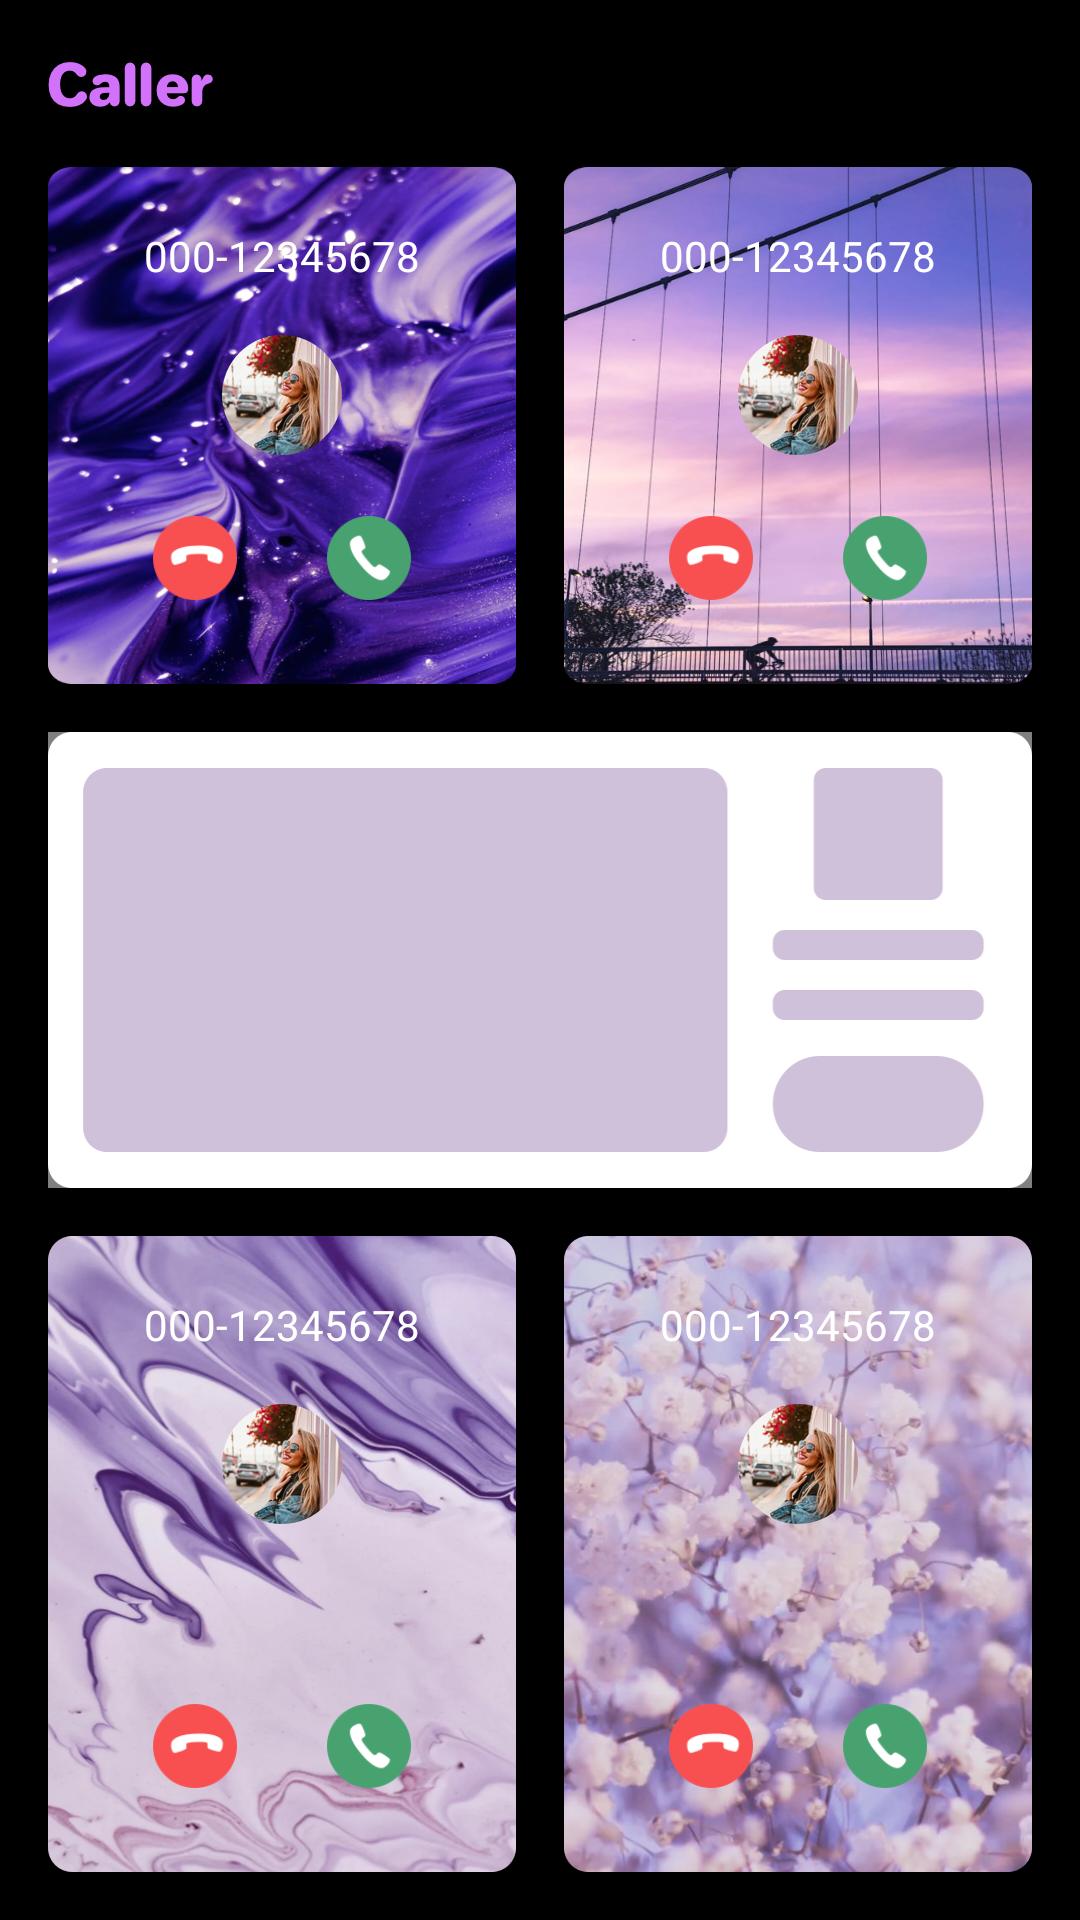

Layout XML and referenced resources for this Android screen:
<!-- AndroidManifest.xml: application theme Theme.Call -->
<!-- res/layout/activity_home.xml -->
<?xml version="1.0" encoding="utf-8"?>
<androidx.constraintlayout.widget.ConstraintLayout xmlns:android="http://schemas.android.com/apk/res/android"
    xmlns:app="http://schemas.android.com/apk/res-auto"
    xmlns:tools="http://schemas.android.com/tools"
    android:layout_width="match_parent"
    android:layout_height="match_parent"
    android:background="#000000">
    <View
        android:id="@+id/top"
        android:layout_width="match_parent"
        android:layout_height="0.5dp"
        app:layout_constraintTop_toTopOf="parent"/>
    <androidx.appcompat.widget.AppCompatImageView
        android:id="@+id/iv_caller"
        android:layout_width="wrap_content"
        android:layout_height="23dp"
        android:src="@drawable/call2"
        android:layout_margin="16dp"
        app:layout_constraintLeft_toLeftOf="parent"
        app:layout_constraintTop_toBottomOf="@id/top"/>
    <androidx.constraintlayout.widget.ConstraintLayout
        android:id="@+id/cl_cover1"
        android:layout_width="0dp"
        android:layout_height="0dp"
        android:layout_marginTop="16dp"
        android:layout_marginLeft="16dp"
        android:layout_marginBottom="16dp"
        android:background="@drawable/cover1"
        app:layout_constraintLeft_toLeftOf="parent"
        app:layout_constraintRight_toLeftOf="@id/cl_cover2"
        app:layout_constraintTop_toBottomOf="@id/iv_caller"
        app:layout_constraintBottom_toTopOf="@id/layout_ad_view">
        <androidx.appcompat.widget.AppCompatTextView
            android:layout_width="wrap_content"
            android:layout_height="wrap_content"
            android:textSize="14sp"
            android:text="000-12345678"
            android:layout_marginTop="20dp"
            android:textColor="@color/white"
            app:layout_constraintTop_toTopOf="parent"
            app:layout_constraintLeft_toLeftOf="parent"
            app:layout_constraintRight_toRightOf="parent"/>
        <androidx.appcompat.widget.AppCompatImageView
            android:layout_width="40dp"
            android:layout_height="40dp"
            android:layout_marginTop="56dp"
            android:src="@drawable/default_head"
            app:layout_constraintTop_toTopOf="parent"
            app:layout_constraintLeft_toLeftOf="parent"
            app:layout_constraintRight_toRightOf="parent"/>
        <androidx.appcompat.widget.LinearLayoutCompat
            android:layout_width="wrap_content"
            android:layout_height="wrap_content"
            android:orientation="horizontal"
            android:layout_marginBottom="28dp"
            app:layout_constraintLeft_toLeftOf="parent"
            app:layout_constraintRight_toRightOf="parent"
            app:layout_constraintBottom_toBottomOf="parent">
            <androidx.appcompat.widget.AppCompatImageView
                android:layout_width="28dp"
                android:layout_height="28dp"
                android:src="@drawable/hangup"/>
            <androidx.appcompat.widget.AppCompatImageView
                android:layout_width="28dp"
                android:layout_height="28dp"
                android:src="@drawable/accpet"
                android:layout_marginLeft="30dp"/>
        </androidx.appcompat.widget.LinearLayoutCompat>
    </androidx.constraintlayout.widget.ConstraintLayout>
    <androidx.constraintlayout.widget.ConstraintLayout
        android:id="@+id/cl_cover2"
        android:layout_width="0dp"
        android:layout_height="0dp"
        android:layout_marginLeft="16dp"
        android:layout_marginRight="16dp"
        android:layout_marginBottom="16dp"
        android:background="@drawable/cover2"
        app:layout_constraintRight_toRightOf="parent"
        app:layout_constraintTop_toTopOf="@id/cl_cover1"
        app:layout_constraintLeft_toRightOf="@id/cl_cover1"
        app:layout_constraintBottom_toTopOf="@id/layout_ad_view">
        <androidx.appcompat.widget.AppCompatTextView
            android:layout_width="wrap_content"
            android:layout_height="wrap_content"
            android:textSize="14sp"
            android:text="000-12345678"
            android:layout_marginTop="20dp"
            android:textColor="@color/white"
            app:layout_constraintTop_toTopOf="parent"
            app:layout_constraintLeft_toLeftOf="parent"
            app:layout_constraintRight_toRightOf="parent"/>
        <androidx.appcompat.widget.AppCompatImageView
            android:layout_width="40dp"
            android:layout_height="40dp"
            android:layout_marginTop="56dp"
            android:src="@drawable/default_head"
            app:layout_constraintTop_toTopOf="parent"
            app:layout_constraintLeft_toLeftOf="parent"
            app:layout_constraintRight_toRightOf="parent"/>
        <androidx.appcompat.widget.LinearLayoutCompat
            android:layout_width="wrap_content"
            android:layout_height="wrap_content"
            android:orientation="horizontal"
            android:layout_marginBottom="28dp"
            app:layout_constraintLeft_toLeftOf="parent"
            app:layout_constraintRight_toRightOf="parent"
            app:layout_constraintBottom_toBottomOf="parent">
            <androidx.appcompat.widget.AppCompatImageView
                android:layout_width="28dp"
                android:layout_height="28dp"
                android:src="@drawable/hangup"/>
            <androidx.appcompat.widget.AppCompatImageView
                android:layout_width="28dp"
                android:layout_height="28dp"
                android:src="@drawable/accpet"
                android:layout_marginLeft="30dp"/>
        </androidx.appcompat.widget.LinearLayoutCompat>
    </androidx.constraintlayout.widget.ConstraintLayout>
    <include
        android:id="@+id/layout_ad_view"
        android:layout_width="match_parent"
        android:layout_height="152dp"
        android:layout_marginLeft="16dp"
        android:layout_marginRight="16dp"
        app:layout_constraintTop_toTopOf="parent"
        app:layout_constraintBottom_toBottomOf="parent"
        layout="@layout/home_native_ad"/>
    <androidx.constraintlayout.widget.ConstraintLayout
        android:id="@+id/cl_cover3"
        android:layout_width="0dp"
        android:layout_height="0dp"
        android:layout_marginTop="16dp"
        android:layout_marginLeft="16dp"
        android:layout_marginBottom="16dp"
        android:background="@drawable/cover3"
        app:layout_constraintLeft_toLeftOf="parent"
        app:layout_constraintBottom_toBottomOf="parent"
        app:layout_constraintTop_toBottomOf="@id/layout_ad_view"
        app:layout_constraintRight_toLeftOf="@id/cl_cover4">
        <androidx.appcompat.widget.AppCompatTextView
            android:layout_width="wrap_content"
            android:layout_height="wrap_content"
            android:textSize="14sp"
            android:text="000-12345678"
            android:layout_marginTop="20dp"
            android:textColor="@color/white"
            app:layout_constraintTop_toTopOf="parent"
            app:layout_constraintLeft_toLeftOf="parent"
            app:layout_constraintRight_toRightOf="parent"/>
        <androidx.appcompat.widget.AppCompatImageView
            android:layout_width="40dp"
            android:layout_height="40dp"
            android:layout_marginTop="56dp"
            android:src="@drawable/default_head"
            app:layout_constraintTop_toTopOf="parent"
            app:layout_constraintLeft_toLeftOf="parent"
            app:layout_constraintRight_toRightOf="parent"/>
        <androidx.appcompat.widget.LinearLayoutCompat
            android:layout_width="wrap_content"
            android:layout_height="wrap_content"
            android:orientation="horizontal"
            android:layout_marginBottom="28dp"
            app:layout_constraintLeft_toLeftOf="parent"
            app:layout_constraintRight_toRightOf="parent"
            app:layout_constraintBottom_toBottomOf="parent">
            <androidx.appcompat.widget.AppCompatImageView
                android:layout_width="28dp"
                android:layout_height="28dp"
                android:src="@drawable/hangup"/>
            <androidx.appcompat.widget.AppCompatImageView
                android:layout_width="28dp"
                android:layout_height="28dp"
                android:src="@drawable/accpet"
                android:layout_marginLeft="30dp"/>
        </androidx.appcompat.widget.LinearLayoutCompat>
    </androidx.constraintlayout.widget.ConstraintLayout>
    <androidx.constraintlayout.widget.ConstraintLayout
        android:id="@+id/cl_cover4"
        android:layout_width="0dp"
        android:layout_height="0dp"
        android:layout_marginTop="16dp"
        android:layout_marginLeft="16dp"
        android:layout_marginRight="16dp"
        android:layout_marginBottom="16dp"
        android:background="@drawable/cover4"
        app:layout_constraintRight_toRightOf="parent"
        app:layout_constraintBottom_toBottomOf="parent"
        app:layout_constraintTop_toBottomOf="@id/layout_ad_view"
        app:layout_constraintLeft_toRightOf="@id/cl_cover3" >
        <androidx.appcompat.widget.AppCompatTextView
            android:layout_width="wrap_content"
            android:layout_height="wrap_content"
            android:textSize="14sp"
            android:text="000-12345678"
            android:layout_marginTop="20dp"
            android:textColor="@color/white"
            app:layout_constraintTop_toTopOf="parent"
            app:layout_constraintLeft_toLeftOf="parent"
            app:layout_constraintRight_toRightOf="parent"/>
        <androidx.appcompat.widget.AppCompatImageView
            android:layout_width="40dp"
            android:layout_height="40dp"
            android:layout_marginTop="56dp"
            android:src="@drawable/default_head"
            app:layout_constraintTop_toTopOf="parent"
            app:layout_constraintLeft_toLeftOf="parent"
            app:layout_constraintRight_toRightOf="parent"/>
        <androidx.appcompat.widget.LinearLayoutCompat
            android:layout_width="wrap_content"
            android:layout_height="wrap_content"
            android:orientation="horizontal"
            android:layout_marginBottom="28dp"
            app:layout_constraintLeft_toLeftOf="parent"
            app:layout_constraintRight_toRightOf="parent"
            app:layout_constraintBottom_toBottomOf="parent">
            <androidx.appcompat.widget.AppCompatImageView
                android:layout_width="28dp"
                android:layout_height="28dp"
                android:src="@drawable/hangup"/>
            <androidx.appcompat.widget.AppCompatImageView
                android:layout_width="28dp"
                android:layout_height="28dp"
                android:src="@drawable/accpet"
                android:layout_marginLeft="30dp"/>
        </androidx.appcompat.widget.LinearLayoutCompat>
    </androidx.constraintlayout.widget.ConstraintLayout>
</androidx.constraintlayout.widget.ConstraintLayout>
<!-- res/layout/home_native_ad.xml (included above) -->
<?xml version="1.0" encoding="utf-8"?>
<RelativeLayout xmlns:android="http://schemas.android.com/apk/res/android"
    xmlns:app="http://schemas.android.com/apk/res-auto"
    xmlns:tools="http://schemas.android.com/tools"
    android:layout_width="match_parent"
    android:layout_height="152dp">
    <com.google.android.gms.ads.nativead.NativeAdView
        android:id="@+id/ad_view"
        android:layout_width="match_parent"
        android:layout_height="match_parent">
        <androidx.constraintlayout.widget.ConstraintLayout
            android:layout_width="match_parent"
            android:layout_height="match_parent"
            android:padding="12dp"
            android:background="@drawable/bg_ffffff_8dp">
            <com.google.android.gms.ads.nativead.MediaView
                android:id="@+id/ad_media"
                android:layout_width="0dp"
                android:layout_height="match_parent"
                android:layout_marginRight="10dp"
                app:layout_constraintTop_toTopOf="parent"
                app:layout_constraintLeft_toLeftOf="parent"
                app:layout_constraintRight_toLeftOf="@id/ad_install"/>
            <androidx.appcompat.widget.AppCompatImageView
                android:layout_width="wrap_content"
                android:layout_height="wrap_content"
                android:src="@drawable/ad_tag"
                app:layout_constraintTop_toTopOf="parent"
                app:layout_constraintLeft_toLeftOf="parent"/>
            <androidx.constraintlayout.utils.widget.ImageFilterView
                android:id="@+id/ad_logo"
                android:layout_width="44dp"
                android:layout_height="44dp"
                app:round="6dp"
                app:layout_constraintTop_toTopOf="parent"
                app:layout_constraintLeft_toLeftOf="@id/ad_install"
                app:layout_constraintRight_toRightOf="@id/ad_install"
                />
            <androidx.appcompat.widget.AppCompatTextView
                android:id="@+id/ad_install"
                android:layout_width="72dp"
                android:layout_height="32dp"
                android:textSize="14sp"
                android:gravity="center"
                android:textColor="@color/white"
                android:background="@drawable/bg_000000_16dp"
                app:layout_constraintRight_toRightOf="parent"
                app:layout_constraintBottom_toBottomOf="parent"/>
            <androidx.appcompat.widget.AppCompatTextView
                android:id="@+id/ad_title"
                android:layout_width="0dp"
                android:layout_height="wrap_content"
                android:layout_marginTop="6dp"
                android:maxLines="2"
                android:ellipsize="end"
                android:textSize="12dp"
                android:textColor="#404040"
                app:layout_constraintTop_toBottomOf="@id/ad_logo"
                app:layout_constraintLeft_toLeftOf="@id/ad_install"
                app:layout_constraintRight_toRightOf="@id/ad_install"/>
        </androidx.constraintlayout.widget.ConstraintLayout>
    </com.google.android.gms.ads.nativead.NativeAdView>
    <androidx.appcompat.widget.AppCompatImageView
        android:id="@+id/ad_cover"
        android:layout_width="match_parent"
        android:layout_height="match_parent"
        android:scaleType="fitXY"
        android:src="@drawable/home_ad_cover" />
</RelativeLayout>
<!-- resources referenced by this layout -->
<resources>
  <!-- drawable accpet: png bitmap (drawable-xxhdpi, 2570 bytes) -->
  <!-- drawable ad_tag: png bitmap (drawable-xxhdpi, 1811 bytes) -->
  <!-- drawable call2: png bitmap (drawable-xxhdpi, 4361 bytes) -->
  <!-- drawable cover1: png bitmap (drawable-xxhdpi, 570582 bytes) -->
  <!-- drawable cover2: png bitmap (drawable-xxhdpi, 405889 bytes) -->
  <!-- drawable cover3: png bitmap (drawable-xxhdpi, 376705 bytes) -->
  <!-- drawable cover4: png bitmap (drawable-xxhdpi, 520265 bytes) -->
  <!-- drawable default_head: png bitmap (drawable-xxhdpi, 32466 bytes) -->
  <!-- drawable hangup: png bitmap (drawable-xxhdpi, 2236 bytes) -->
  <!-- drawable home_ad_cover: png bitmap (drawable-xxhdpi, 17851 bytes) -->
  <style name="Theme.Call" parent="Theme.MaterialComponents.DayNight.NoActionBar">
          <item name="android:statusBarColor">@android:color/transparent</item>
          <item name="android:windowLightStatusBar">true</item>
      </style>
  <!-- not gathered from this repository: default colours our renderer supplied (Android Studio template values) -->
  <color name="white">#FFFFFFFF</color>
</resources>
